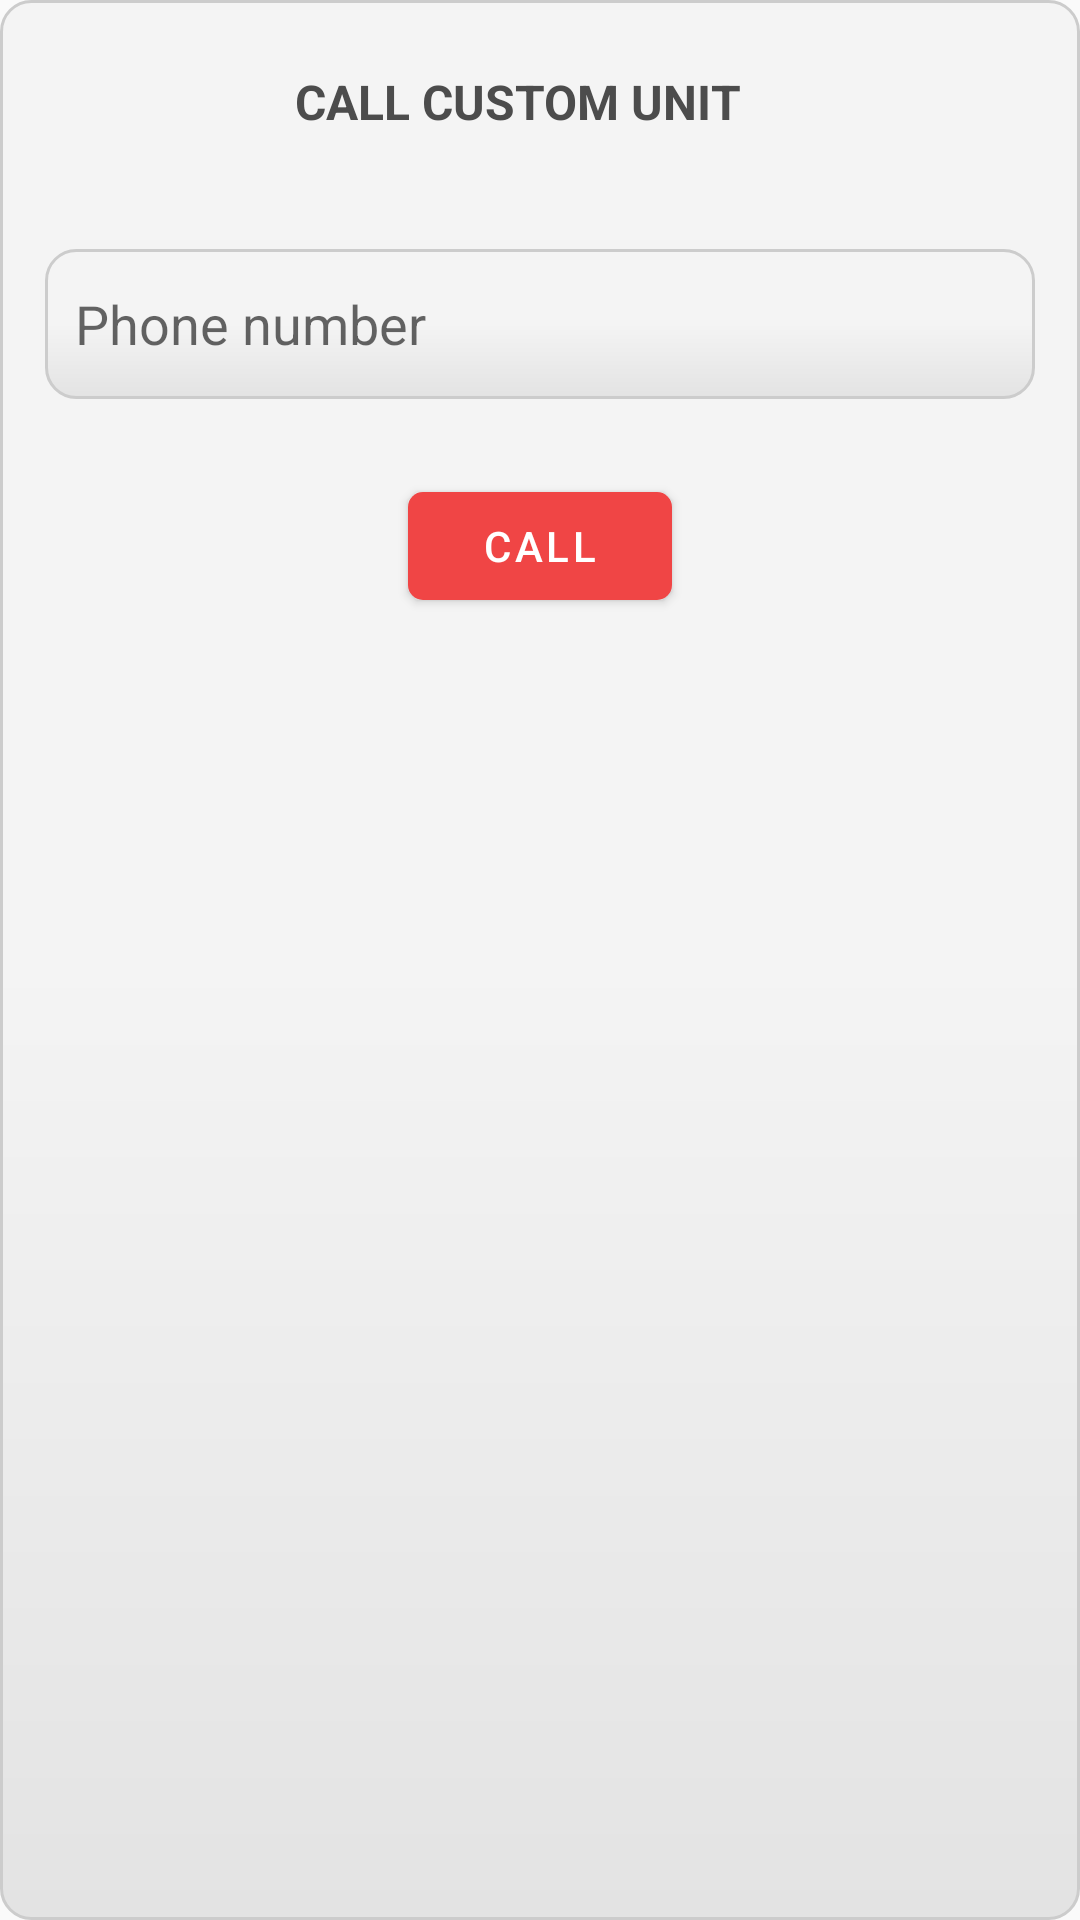

Android layout source for this screen:
<!-- AndroidManifest.xml: application theme Theme.FireFighters -->
<!-- res/layout/dialog_call.xml -->
<?xml version="1.0" encoding="utf-8"?>
<LinearLayout xmlns:android="http://schemas.android.com/apk/res/android"
    xmlns:app="http://schemas.android.com/apk/res-auto"
    android:layout_width="match_parent"
    android:layout_height="wrap_content"
    android:orientation="vertical"
    android:layout_gravity="center"
    android:layout_margin="10dp"
    style="@style/CustomShapeRoundedGradient">
    <RelativeLayout
        android:layout_width="match_parent"
        android:layout_height="wrap_content"
        >
        <com.google.android.material.textview.MaterialTextView
            android:id="@+id/text_title"
            android:layout_width="wrap_content"
            android:layout_height="wrap_content"
            android:text="Call custom unit"
            style="@style/CustomCleanTextColor"
            android:textSize="16sp"
            app:textAllCaps="true"
            android:textStyle="bold"
            android:maxLines="1"
            android:gravity="start"
            android:layout_marginLeft="5dp"
            android:layout_marginRight="5dp"
            android:ellipsize="end"
            android:textAllCaps="true"
            android:layout_centerInParent="true"
            android:layout_toLeftOf="@+id/button_close_dialog"
            android:layout_toStartOf="@+id/button_close_dialog"
            />
        <com.google.android.material.button.MaterialButton
            android:id="@+id/button_close_dialog"
            android:layout_width="wrap_content"
            android:layout_height="wrap_content"
            style="@style/Widget.MaterialComponents.Button.TextButton"
            app:rippleColor="@color/light_300"
            android:layout_margin="10dp"
            android:autoLink="all"
            android:ellipsize="end"
            android:linksClickable="true"
            android:maxLines="1"
            app:icon="@drawable/ic_baseline_close_24"
            android:textColor="@color/purple_200"
            app:iconTint="@color/purple_200"
            app:iconGravity="textEnd"
            android:layout_gravity="end"
            android:gravity="center"
            android:layout_alignParentEnd="true"
            android:layout_alignParentRight="true"
            />
    </RelativeLayout>
    <androidx.core.widget.NestedScrollView
        android:layout_width="match_parent"
        android:layout_height="wrap_content"
        android:orientation="vertical"
        android:layout_marginBottom="10dp"
        >
        <LinearLayout
            android:layout_width="match_parent"
            android:layout_height="wrap_content"
            android:orientation="vertical"
            >
            <com.google.android.material.textfield.TextInputEditText
                android:id="@+id/text_input_call_phone_number"
                android:layout_width="match_parent"
                android:layout_height="50dp"
                android:layout_marginLeft="15dp"
                android:layout_marginTop="15dp"
                android:layout_marginRight="15dp"
                android:layout_marginBottom="15dp"
                android:paddingLeft="10dp"
                android:paddingRight="10dp"
                android:inputType="number"
                android:hint="Phone number"
                app:textInputLayoutFocusedRectEnabled="true"
                style="@style/CustomShapeRoundedGradient"
                />
            <com.google.android.material.button.MaterialButton
                android:id="@+id/button_call_unit"
                android:layout_width="wrap_content"
                android:layout_height="wrap_content"
                android:layout_marginLeft="20dp"
                android:layout_marginRight="20dp"
                android:layout_marginTop="10dp"
                android:layout_marginBottom="10dp"
                android:text="Call"
                app:cornerRadius="5dp"
                app:layout_constraintLeft_toLeftOf="parent"
                app:layout_constraintRight_toRightOf="parent"
                app:layout_constraintTop_toBottomOf="@+id/linear_remember_forgot"
                android:layout_gravity="center"
                />
        </LinearLayout>
    </androidx.core.widget.NestedScrollView>
</LinearLayout>
<!-- resources referenced by this layout -->
<resources>
  <color name="light_300">#E3E3E3</color>
  <color name="purple_200">#F04545</color>
  <style name="CustomCleanTextColor">
          <item name="android:textColor">@color/dark_500</item>
      </style>
  <style name="CustomShapeRoundedGradient">
          <item name="android:background">@drawable/rounded_shape_gradient_light</item>
      </style>
  <style name="Theme.FireFighters" parent="Theme.MaterialComponents.DayNight.NoActionBar.Bridge">
          
          <item name="colorPrimary">@color/purple_200</item>
          <item name="colorPrimaryVariant">@color/purple_500</item>
          <item name="colorOnPrimary">@color/white</item>
          
          <item name="colorSecondary">@color/teal_200</item>
          <item name="colorSecondaryVariant">@color/teal_700</item>
          <item name="colorOnSecondary">@color/black</item>
          
          <item name="android:statusBarColor" tools:targetApi="l">?attr/colorPrimaryVariant</item>
          
      </style>
  <color name="dark_500">#4C4C4C</color>
  <!-- drawable rounded_shape_gradient_light (drawable) -->
  <?xml version="1.0" encoding="utf-8"?>
  <shape xmlns:android="http://schemas.android.com/apk/res/android"
      android:shape="rectangle">
      <gradient android:startColor="@color/light"
          android:centerColor="@color/light"
          android:endColor="@color/light_300"
          android:angle="@integer/shape_angle"
          android:type="linear"
          />
      <corners android:radius="@dimen/shape_radius"/>
      <stroke android:width="1dp" android:color="@color/light_400"/>
  </shape>
  <color name="purple_500">#B71C1C</color>
  <color name="white">#FFFFFF</color>
  
      //Light colors
  <color name="teal_200">#FF03DAC5</color>
  <color name="teal_700">#FF018786</color>
  <color name="black">#000000</color>
  <color name="light">#F4F4F4</color>
  <dimen name="shape_radius">10dp</dimen>
  <color name="light_400">#CCCCCC</color>
</resources>
